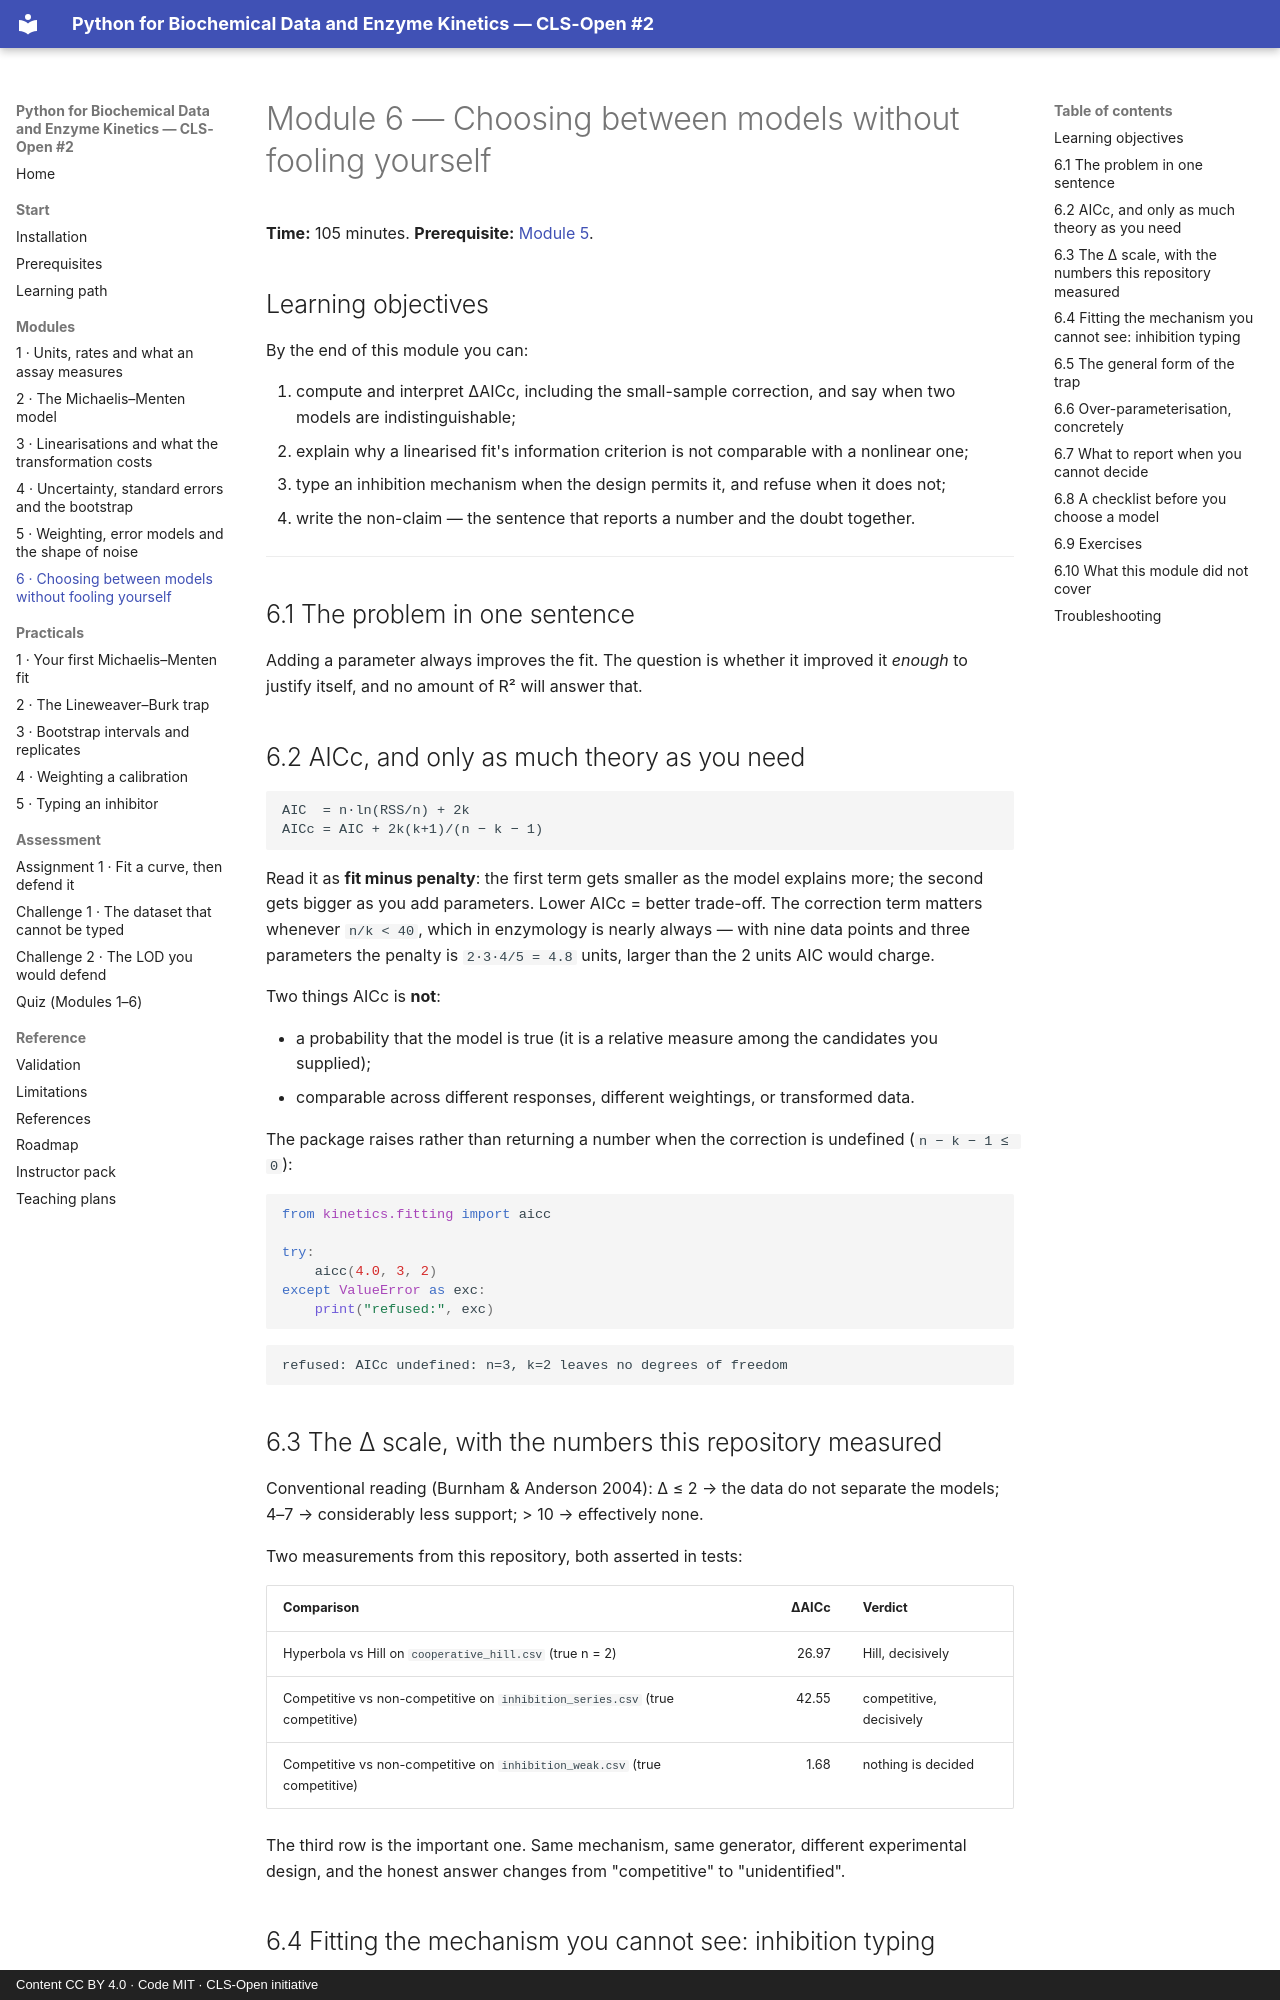

repository: CLS-Open/python-for-biochemists · page: modules/06-choosing-between-models-without-fooling-yourself/index.html · generator: mkdocs · copyright: Content CC BY 4.0 · Code MIT · CLS-Open initiative

# Module 6 — Choosing between models without fooling yourself

**Time:** 105 minutes. **Prerequisite:** [Module 5](05-weighting-error-models-and-the-shape-of-noise.md).

## Learning objectives

By the end of this module you can:

1. compute and interpret ΔAICc, including the small-sample correction, and say when two models
   are indistinguishable;
2. explain why a linearised fit's information criterion is not comparable with a nonlinear one;
3. type an inhibition mechanism when the design permits it, and refuse when it does not;
4. write the non-claim — the sentence that reports a number and the doubt together.

---

## 6.1 The problem in one sentence

Adding a parameter always improves the fit. The question is whether it improved it *enough*
to justify itself, and no amount of R² will answer that.

## 6.2 AICc, and only as much theory as you need

```
AIC  = n·ln(RSS/n) + 2k
AICc = AIC + 2k(k+1)/(n − k − 1)
```

Read it as **fit minus penalty**: the first term gets smaller as the model explains more;
the second gets bigger as you add parameters. Lower AICc = better trade-off. The correction
term matters whenever `n/k < 40`, which in enzymology is nearly always — with nine data
points and three parameters the penalty is `2·3·4/5 = 4.8` units, larger than the 2 units
AIC would charge.

Two things AICc is **not**:

* a probability that the model is true (it is a relative measure among the candidates you
  supplied);
* comparable across different responses, different weightings, or transformed data.

The package raises rather than returning a number when the correction is undefined
(`n − k − 1 ≤ 0`):

```python
from kinetics.fitting import aicc

try:
    aicc(4.0, 3, 2)
except ValueError as exc:
    print("refused:", exc)
```

```
refused: AICc undefined: n=3, k=2 leaves no degrees of freedom
```

## 6.3 The Δ scale, with the numbers this repository measured

Conventional reading (Burnham & Anderson 2004): Δ ≤ 2 → the data do not separate the
models; 4–7 → considerably less support; > 10 → effectively none.

Two measurements from this repository, both asserted in tests:

| Comparison | ΔAICc | Verdict |
|---|---:|---|
| Hyperbola vs Hill on `cooperative_hill.csv` (true n = 2) | 26.97 | Hill, decisively |
| Competitive vs non-competitive on `inhibition_series.csv` (true competitive) | 42.55 | competitive, decisively |
| Competitive vs non-competitive on `inhibition_weak.csv` (true competitive) | 1.68 | nothing is decided |

The third row is the important one. Same mechanism, same generator, different experimental
design, and the honest answer changes from "competitive" to "unidentified".
